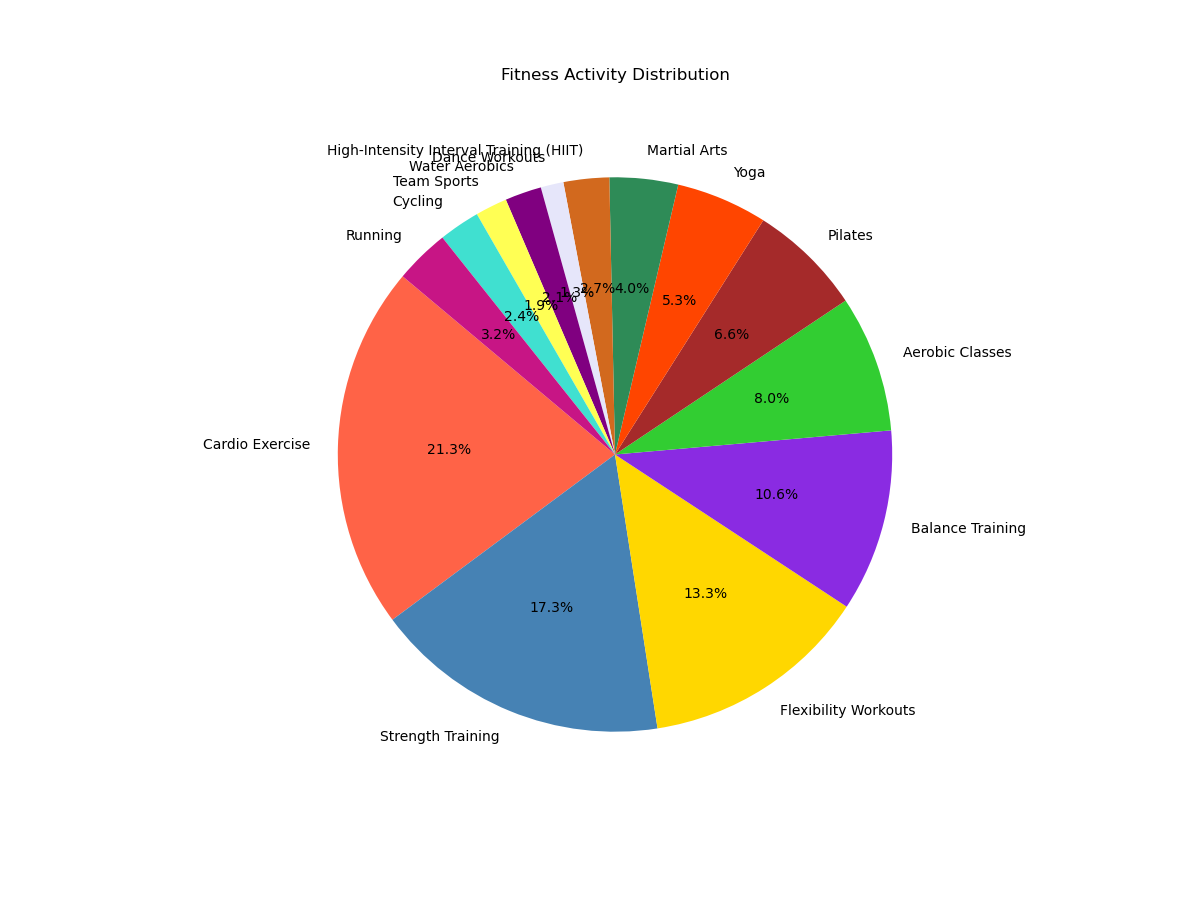

The file beside this chart, header and first rows:
Category, Count
Cardio Exercise, 80
Strength Training, 65
Flexibility Workouts, 50
Balance Training, 40
Aerobic Classes, 30
Pilates, 25
Yoga, 20
Martial Arts, 15
High-Intensity Interval Training (HIIT), 10
Dance Workouts, 5
Water Aerobics, 8
Team Sports, 7
Cycling, 9
Running, 12
